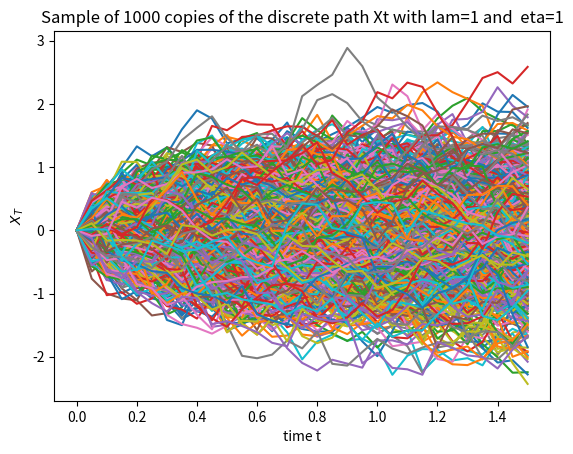

Source code (Python):
import os
import numpy as np
import matplotlib.pyplot as plt


def Sigma(t, s, eta, lam):
    return (
        eta**2
        / (2 * lam)
        * np.exp(-lam * (s + t))
        * (np.exp(2 * lam * min(s, t)) - 1)
    )


def covariance(T, n, eta, lam):
    times = np.linspace(0, T, n + 1)[1:]

    cov = np.zeros((n, n))
    for i in range(n):
        for j in range(n):
            cov[i, j] = Sigma(times[i], times[j], eta=eta, lam=lam)

    return cov


def XT(T, n, eta, lam):

    cov = covariance(T, n, eta, lam)
    L = np.linalg.cholesky(cov)

    Zns = np.random.multivariate_normal(np.zeros(n), np.eye(n), 1)

    Xns = np.append([0], L @ Zns.T)

    return Xns


def plot_XT(lam, eta, T=1.5, n=30, repeat=1000):

    times = np.linspace(0, T, n + 1)

    sample = np.array([XT(lam=lam, eta=eta, T=T, n=n) for i in range(repeat)])

    mean = np.mean(sample[:, -1])
    var = np.var(sample[:, -1])

    print(f"X_T: mean={mean:3.2f} var={var:3.2f} ({Sigma(t=T,s=T, eta=eta, lam=lam)})")

    fig = plt.figure()
    ax = fig.add_subplot(111)

    ax.plot(times, sample.T, "-")

    ax.set_xlabel("time t")
    ax.set_ylabel("${X_T}$")
    ax.set_title(
        f"Sample of 1000 copies of the discrete path Xt with lam={lam} and  eta={eta}"
    )

    plt.savefig(f"./fig/Xt with lam {lam}, eta {eta}.png")


if __name__ == "__main__":
    if not os.path.exists("./fig/"):
        os.mkdir("./fig/")

    plot_XT(lam=1, eta=1, repeat=1000)
